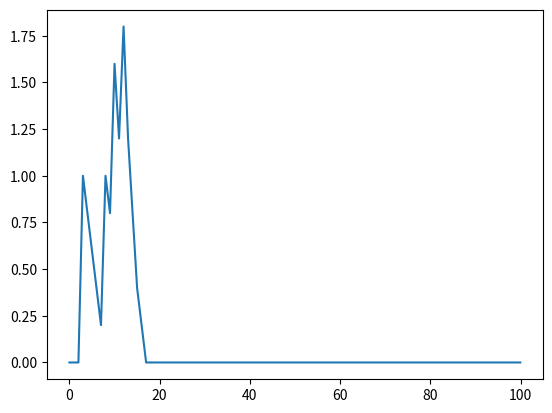

Reproduce this figure in Python.
import numpy as np, matplotlib.pyplot as plt

""" using coefs
def respic_template(y_peak, negcoef, pozcoef):
    def gen_respic(x_peak):
        free_rate_left = y_peak - pozcoef*x_peak
        x_left = -free_rate_left / pozcoef
        free_rate_right = y_peak - negcoef*x_peak
        x_right = -free_rate_right / pozcoef
        def
# """


def respic_template(x_peak, y_peak, dx_left, dx_right):
    num_peaks = len(x_peak)

    a_left = y_peak / dx_left
    x_left = x_peak - dx_left
    b_left = y_peak - a_left*x_peak
    a_right = -y_peak / dx_right
    x_right = x_peak + dx_right
    b_right = y_peak - a_right*x_peak
    func_left = lambda x: a_left*x + b_left
    func_right = lambda x: a_right*x + b_right


    def respike(x):
        res = np.select([np.logical_and(x_left < x, x_peak >= x), np.logical_and(x_peak < x, x_right >= x)],
                        [func_left(x), func_right(x)])

        return sum(res)

    return np.vectorize(respike)

"""
    while n < num_peaks:

        def respeak_all(x):

        n += 1

    """
ans = respic_template(np.array([12, 10, 3, 8]), 1, 1, 5)
xx = np.array(np.arange(0, 100, 0.1))
plt.plot(xx, ans(xx))
plt.show()
print()
